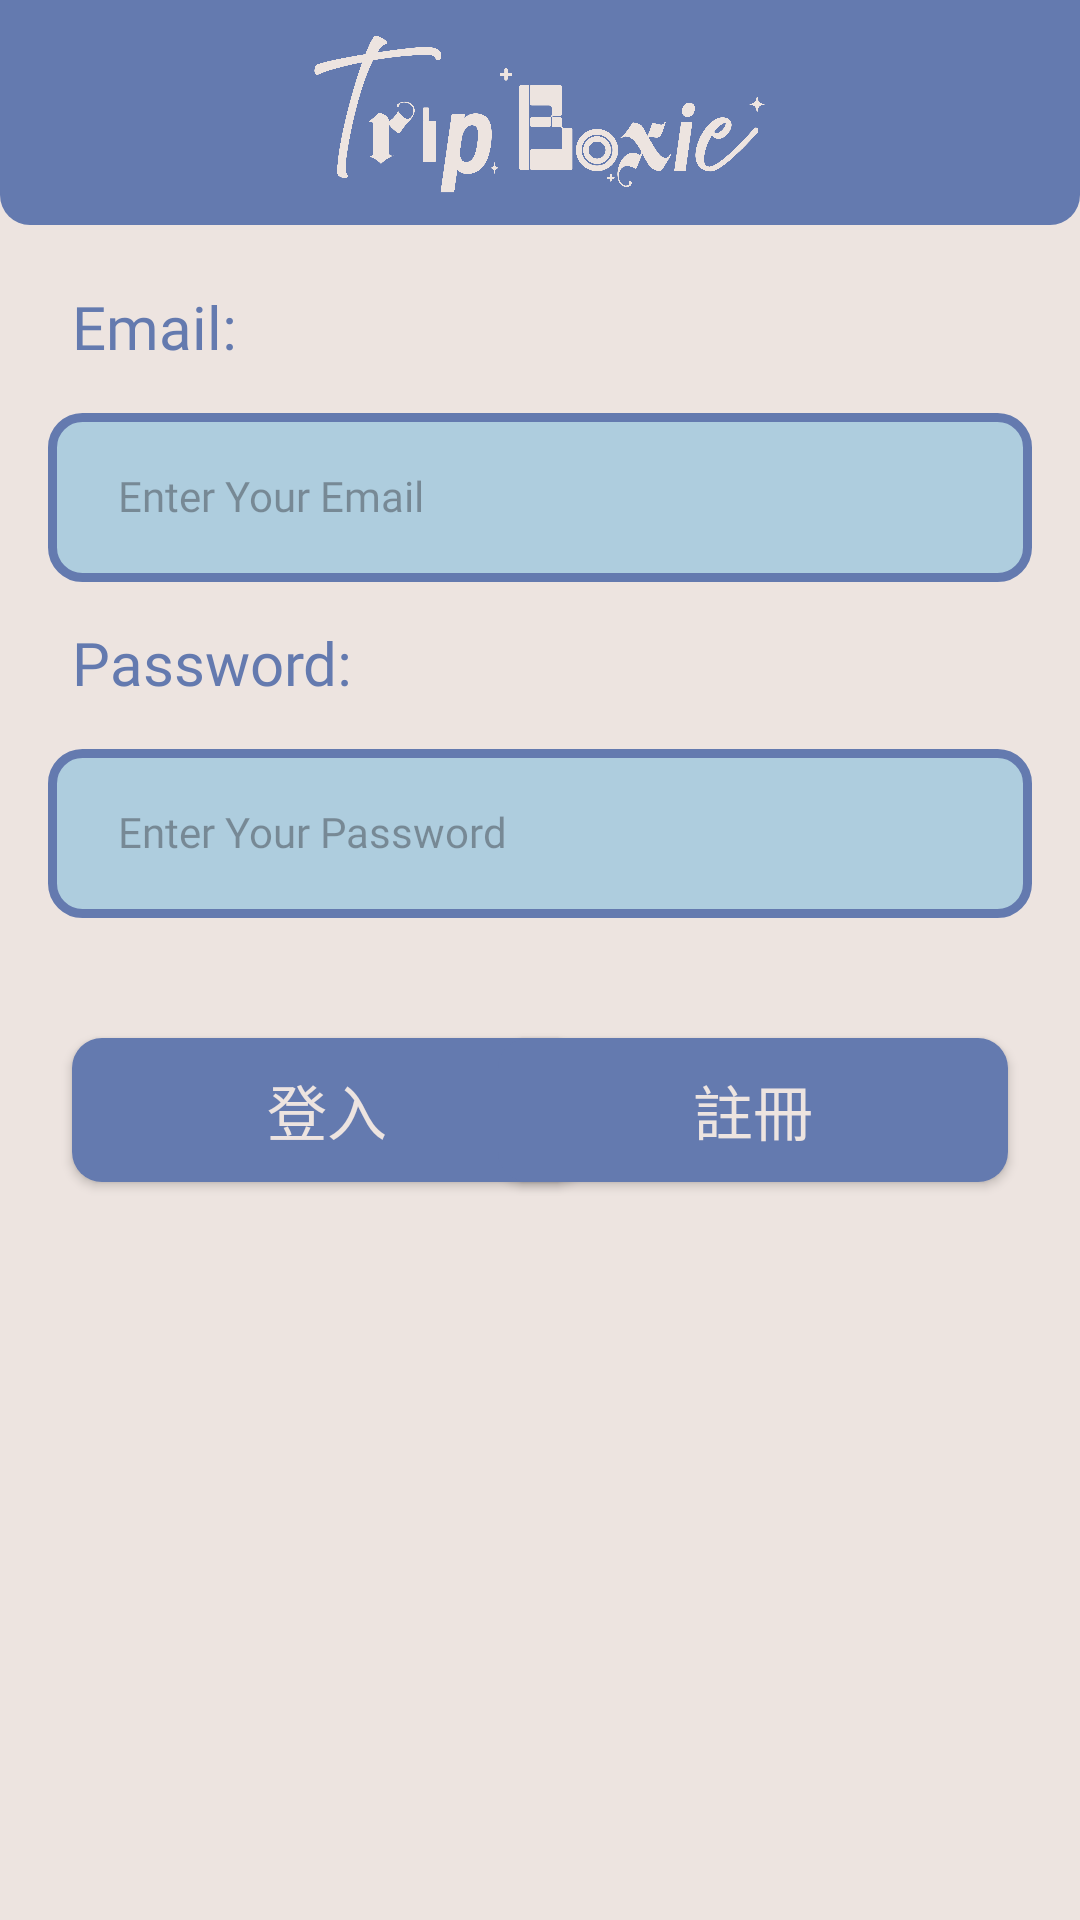

Here is an Android app screen rendered from its layout file. Give the layout XML and the strings, colors and styles it references.
<!-- AndroidManifest.xml: application theme Theme.TripBoxie -->
<!-- res/layout/activity_start.xml -->
<?xml version="1.0" encoding="utf-8"?>
<androidx.constraintlayout.widget.ConstraintLayout xmlns:android="http://schemas.android.com/apk/res/android"
    xmlns:app="http://schemas.android.com/apk/res-auto"
    xmlns:tools="http://schemas.android.com/tools"
    android:id="@+id/main"
    android:layout_width="match_parent"
    android:layout_height="match_parent"
    android:background="@color/white"
    tools:context=".StartActivity" >

    <ImageView
        android:id="@+id/imageView_top"
        android:layout_width="match_parent"
        android:layout_height="90dp"
        android:translationY="-15dp"
        app:layout_constraintEnd_toEndOf="parent"
        app:layout_constraintHorizontal_bias="0.0"
        app:layout_constraintStart_toStartOf="parent"
        app:layout_constraintTop_toTopOf="parent"
        app:srcCompat="@drawable/top_background" />

    <ImageView
        android:id="@+id/imageView_logo"
        android:layout_width="180dp"
        android:layout_height="60dp"
        android:layout_marginTop="8dp"
        app:layout_constraintEnd_toEndOf="parent"
        app:layout_constraintStart_toStartOf="parent"
        app:layout_constraintTop_toTopOf="parent"
        app:srcCompat="@drawable/tripboxie_w" />

    <TextView
        android:id="@+id/textView_email"
        android:layout_width="wrap_content"
        android:layout_height="wrap_content"
        android:layout_marginStart="24dp"
        android:layout_marginTop="8dp"
        android:text="Email:"
        style="@style/Style_TextLabel"
        app:layout_constraintStart_toStartOf="parent"
        app:layout_constraintTop_toBottomOf="@+id/imageView_top" />


    <EditText
        android:id="@+id/editText_email"
        android:layout_width = "match_parent"
        android:layout_height = "wrap_content"
        android:layout_margin = "16dp"
        android:layout_marginStart="16dp"
        android:layout_marginTop="8dp"
        android:layout_marginEnd="16dp"
        android:ems="10"
        android:hint=" Enter Your Email"
        android:inputType="text"
        android:textAlignment="textStart"
        style="@style/Style_EditInput"
        app:layout_constraintEnd_toEndOf="parent"
        app:layout_constraintStart_toStartOf="parent"
        app:layout_constraintTop_toBottomOf="@+id/textView_email" />

    <TextView
        android:id="@+id/textView_password"
        style="@style/Style_TextLabel"
        android:layout_width="wrap_content"
        android:layout_height="wrap_content"
        android:layout_marginStart="24dp"
        android:layout_marginTop="16dp"
        android:text="Password:"
        app:layout_constraintStart_toStartOf="parent"
        app:layout_constraintTop_toBottomOf="@+id/editText_email" />

    <EditText
        android:id="@+id/editText_password"
        android:layout_width = "match_parent"
        android:layout_height = "wrap_content"
        android:layout_margin = "16dp"
        android:layout_marginStart="16dp"
        android:layout_marginTop="8dp"
        android:layout_marginEnd="16dp"
        android:ems="10"
        android:hint=" Enter Your Password"
        android:hyphenationFrequency="normal"
        android:inputType="text|numberPassword"
        android:textAlignment="textStart"
        style="@style/Style_EditInput"
        app:layout_constraintEnd_toEndOf="parent"
        app:layout_constraintHorizontal_bias="0.0"
        app:layout_constraintStart_toStartOf="parent"
        app:layout_constraintTop_toBottomOf="@+id/textView_password" />

    <androidx.appcompat.widget.AppCompatButton
        android:id="@+id/button_login"
        android:layout_width="170dp"
        android:layout_height="wrap_content"
        android:layout_marginStart="24dp"
        android:layout_marginTop="40dp"
        android:text="登入"
        style="@style/Style_Button_rectangle"
        app:layout_constraintStart_toStartOf="parent"
        app:layout_constraintTop_toBottomOf="@+id/editText_password" />

    <androidx.appcompat.widget.AppCompatButton
        android:id="@+id/button_signup"
        android:layout_width="170dp"
        android:layout_height="wrap_content"
        android:layout_marginTop="40dp"
        android:layout_marginEnd="24dp"
        android:text="註冊"
        style="@style/Style_Button_rectangle"
        app:layout_constraintEnd_toEndOf="parent"
        app:layout_constraintTop_toBottomOf="@+id/editText_password" />

</androidx.constraintlayout.widget.ConstraintLayout>
<!-- resources referenced by this layout -->
<resources>
  <color name="white">#EDE4E0</color>
  <!-- drawable top_background (drawable) -->
  <?xml version="1.0" encoding="utf-8"?>
  <selector xmlns:android="http://schemas.android.com/apk/res/android">
      <item>
          <shape android:shape="rectangle">
              <solid android:color="@color/dark_blue"/>
              <corners android:radius="10dp"/>
          </shape>
      </item>
  </selector>
  <!-- drawable tripboxie_w: png bitmap (drawable, 114005 bytes) -->
  <style name="Style_Button_rectangle">
          <item name="android:padding">5dp</item>
          <item name="android:textSize">20sp</item>
          <item name="android:fontFamily">@font/gensenrounded_b</item>
          <item name="android:textColor">@color/white</item>
          <item name="android:background">@drawable/rectangle_button_background_db</item>
          <item name="android:includeFontPadding">false</item>
          <item name="android:lineHeight">24sp</item>
      </style>
  <style name="Style_EditInput">
          <item name="android:padding">20dp</item>
          <item name="android:textSize">14sp</item>
          <item name="android:fontFamily">@font/gensenrounded_m</item>
          <item name="android:textColor">@color/dark_blue</item>
          <item name="android:background">@drawable/edit_text_background</item>
          <item name="android:includeFontPadding">false</item>
          <item name="android:lineHeight">24sp</item>
      </style>
  <style name="Style_TextLabel">
          <item name="android:textSize">20sp</item>
          <item name="android:textColor">@color/dark_blue</item>
          <item name="android:fontFamily">@font/gensenrounded_b</item>
          <item name="android:includeFontPadding">false</item>
          <item name="android:lineHeight">24sp</item>
      </style>
  <style name="Theme.TripBoxie" parent="Base.Theme.TripBoxie" />
  <color name="dark_blue">#647AAF</color>
  <!-- drawable rectangle_button_background_db (drawable) -->
  <?xml version="1.0" encoding="utf-8"?>
  <selector xmlns:android="http://schemas.android.com/apk/res/android">
      <item>
          <shape android:shape="rectangle">
              <corners android:radius="10dp"/>
              <solid android:color="@color/dark_blue"/>
          </shape>
  
      </item>
  </selector>
  <!-- drawable edit_text_background (drawable) -->
  <?xml version="1.0" encoding="utf-8"?>
  <selector xmlns:android="http://schemas.android.com/apk/res/android">
      <item>
          <shape android:shape="rectangle">
              <solid android:color="@color/light_blue"/>
              <corners android:radius="10dp"/>
              <stroke android:color="@color/dark_blue" android:width="3dp"/>
          </shape>
      </item>
  </selector>
  <style name="Base.Theme.TripBoxie" parent="Theme.Material3.DayNight.NoActionBar">
          
          
      </style>
  <color name="light_blue">#AECDDE</color>
</resources>
